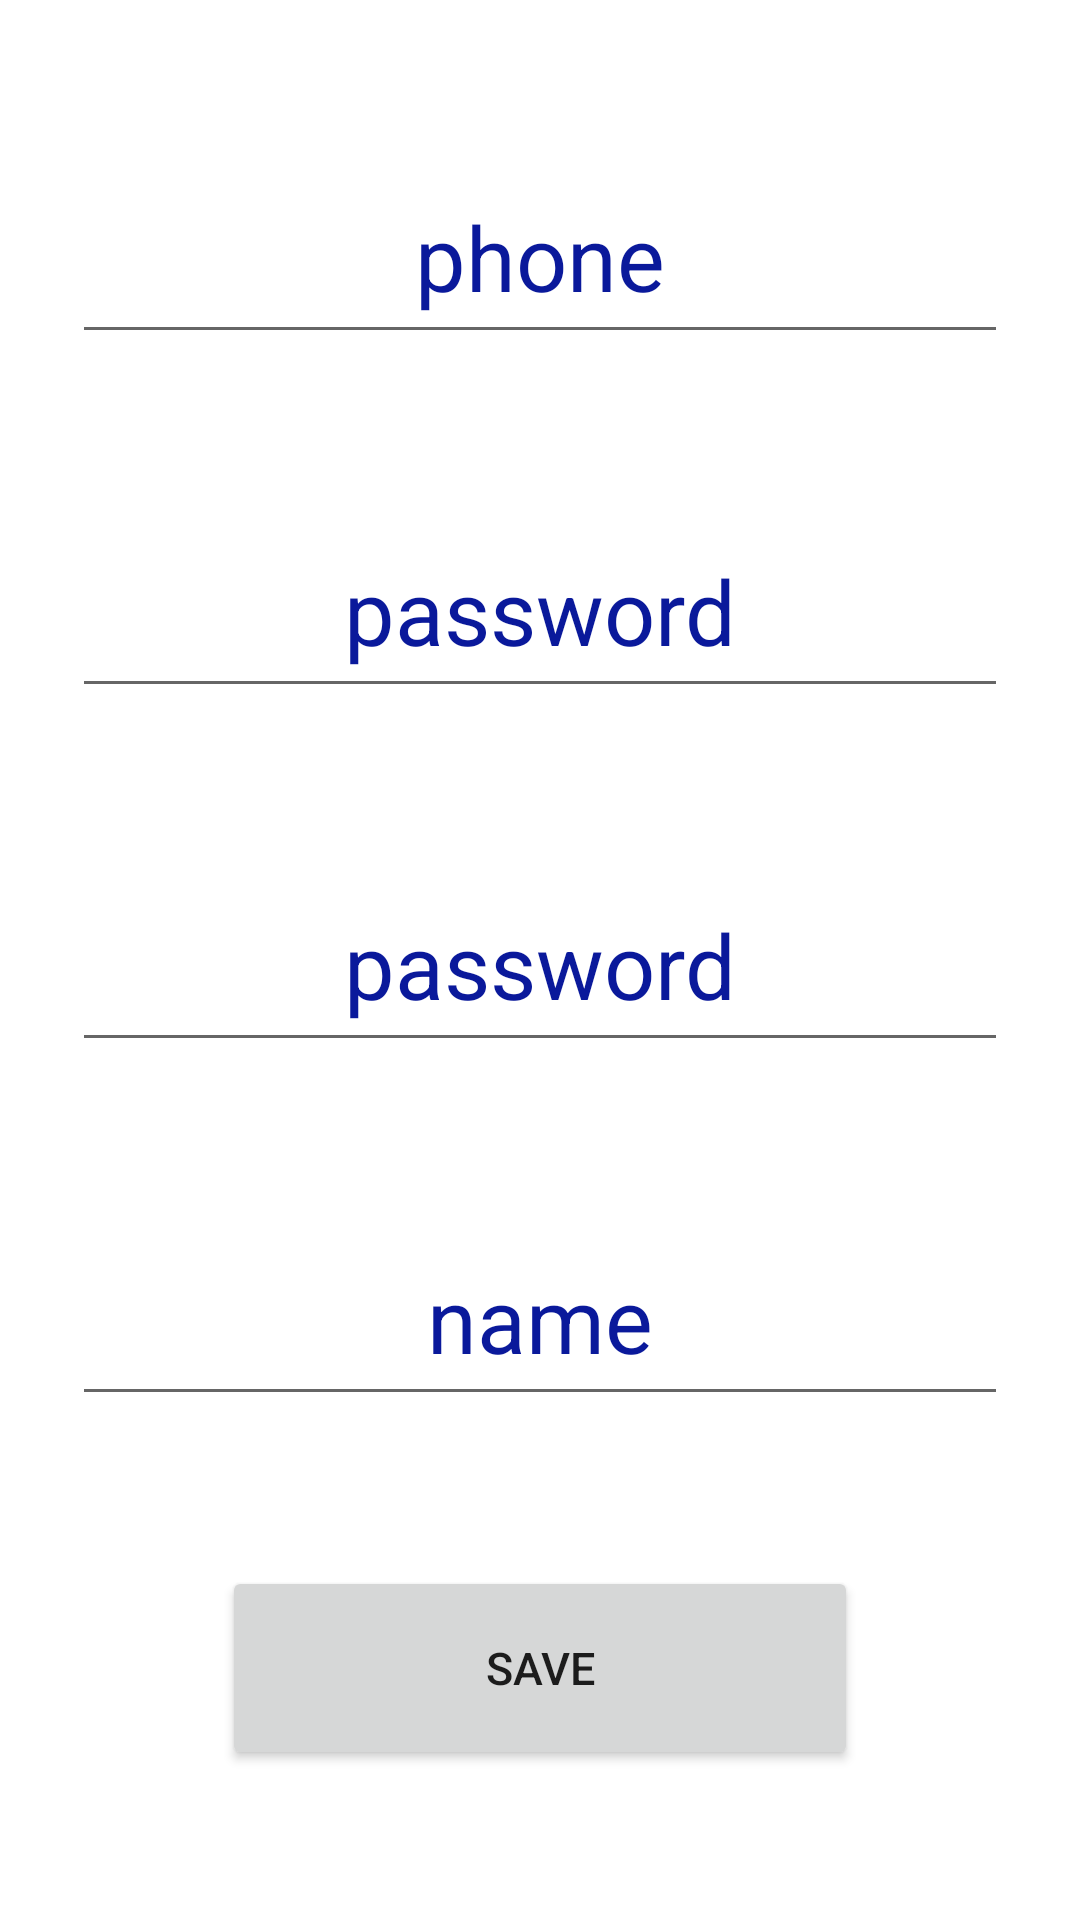

This screen was rendered from an Android layout file. Write that file and the resources it references.
<!-- AndroidManifest.xml: application theme Theme.QuickPizzaClint -->
<!-- res/layout/register.xml -->
<?xml version="1.0" encoding="utf-8"?>
<androidx.constraintlayout.widget.ConstraintLayout xmlns:android="http://schemas.android.com/apk/res/android"
    xmlns:app="http://schemas.android.com/apk/res-auto"
    xmlns:tools="http://schemas.android.com/tools"
    android:layout_width="match_parent"
    android:layout_height="match_parent"

    >

    <EditText
        android:id="@+id/phone"
        android:layout_width="312dp"
        android:layout_height="68dp"
        android:gravity="center"
        android:hint="phone"
        android:inputType="phone"

        android:textColor="#1B1919"
        android:textColorHint="#0A199B"
        android:textColorLink="@color/white"


        android:textSize="30sp"
        app:layout_constraintBottom_toTopOf="@+id/password"
        app:layout_constraintEnd_toEndOf="parent"
        app:layout_constraintHorizontal_bias="0.5"
        app:layout_constraintStart_toStartOf="parent"
        app:layout_constraintTop_toTopOf="parent" />

    <EditText
        android:id="@+id/name"
        android:layout_width="312dp"
        android:layout_height="68dp"
        android:ems="10"
        android:gravity="center"
        android:hint="name"
        android:inputType="textPersonName"
        android:textColorHint="#0A199B"
        android:textSize="30sp"
        app:layout_constraintBottom_toTopOf="@+id/save"
        app:layout_constraintEnd_toEndOf="parent"
        app:layout_constraintHorizontal_bias="0.5"
        app:layout_constraintStart_toStartOf="parent"
        app:layout_constraintTop_toBottomOf="@+id/password2" />

    <EditText
        android:id="@+id/password"
        android:layout_width="312dp"
        android:layout_height="68dp"
        android:gravity="center"
        android:hint="password"
        android:inputType="textPersonName"
        android:textColorHint="#0A199B"
        android:textSize="30sp"
        app:layout_constraintBottom_toTopOf="@+id/password2"
        app:layout_constraintEnd_toEndOf="parent"
        app:layout_constraintHorizontal_bias="0.5"
        app:layout_constraintStart_toStartOf="parent"
        app:layout_constraintTop_toBottomOf="@+id/phone" />

    <EditText
        android:id="@+id/password2"
        android:layout_width="312dp"
        android:layout_height="68dp"
        android:gravity="center"
        android:hint="password"
        android:inputType="textPersonName"
        android:textColorHint="#0A199B"
        android:textSize="30sp"
        app:layout_constraintBottom_toTopOf="@+id/name"
        app:layout_constraintEnd_toEndOf="parent"
        app:layout_constraintHorizontal_bias="0.5"
        app:layout_constraintStart_toStartOf="parent"
        app:layout_constraintTop_toBottomOf="@+id/password" />

    <Button
        android:id="@+id/save"
        android:layout_width="212dp"
        android:layout_height="68dp"
        android:text="save"
        android:textSize="15sp"
        app:layout_constraintBottom_toBottomOf="parent"
        app:layout_constraintEnd_toEndOf="parent"
        app:layout_constraintHorizontal_bias="0.5"
        app:layout_constraintStart_toStartOf="parent"
        app:layout_constraintTop_toBottomOf="@+id/name" />
</androidx.constraintlayout.widget.ConstraintLayout>
<!-- resources referenced by this layout -->
<resources>
  <color name="white">#FFFFFFFF</color>
  <style name="Theme.QuickPizzaClint" parent="Theme.MaterialComponents.DayNight.NoActionBar">
          
          <item name="colorPrimary">@color/purple_500</item>
          <item name="colorPrimaryVariant">@color/purple_700</item>
          <item name="colorOnPrimary">@color/white</item>
          
          <item name="colorSecondary">@color/teal_200</item>
          <item name="colorSecondaryVariant">@color/teal_700</item>
          <item name="colorOnSecondary">@color/black</item>
          
          <item name="android:statusBarColor" tools:targetApi="l">?attr/colorPrimaryVariant</item>
          
      </style>
  <color name="purple_500">#FB4005</color>
  <color name="purple_700">#FF3700B3</color>
  <color name="teal_200">#FF03DAC5</color>
  <color name="teal_700">#FF018786</color>
  <color name="black">#FF000000</color>
</resources>
